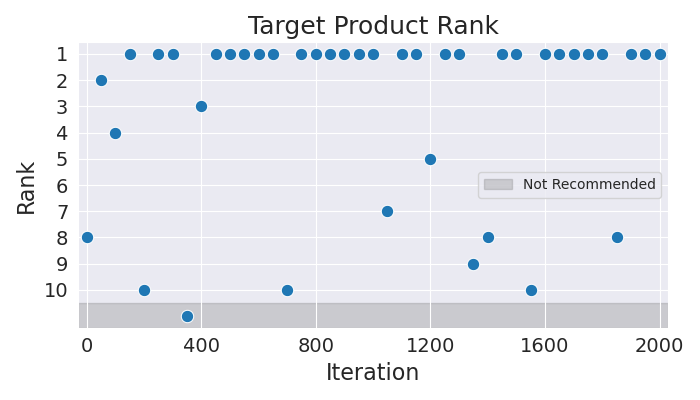

The file beside this chart, header and first rows:
Iteration, Rank
0, 8
50, 2
100, 4
150, 1
200, 10
250, 1
300, 1
350, 11
400, 3
450, 1
500, 1
550, 1
600, 1
650, 1
700, 10
750, 1
800, 1
850, 1
900, 1
950, 1
1000, 1
1050, 7
1100, 1
1150, 1
1200, 5
1250, 1
1300, 1
1350, 9
1400, 8
1450, 1
1500, 1
1550, 10
1600, 1
1650, 1
1700, 1
1750, 1
1800, 1
1850, 8
1900, 1
1950, 1
2000, 1
